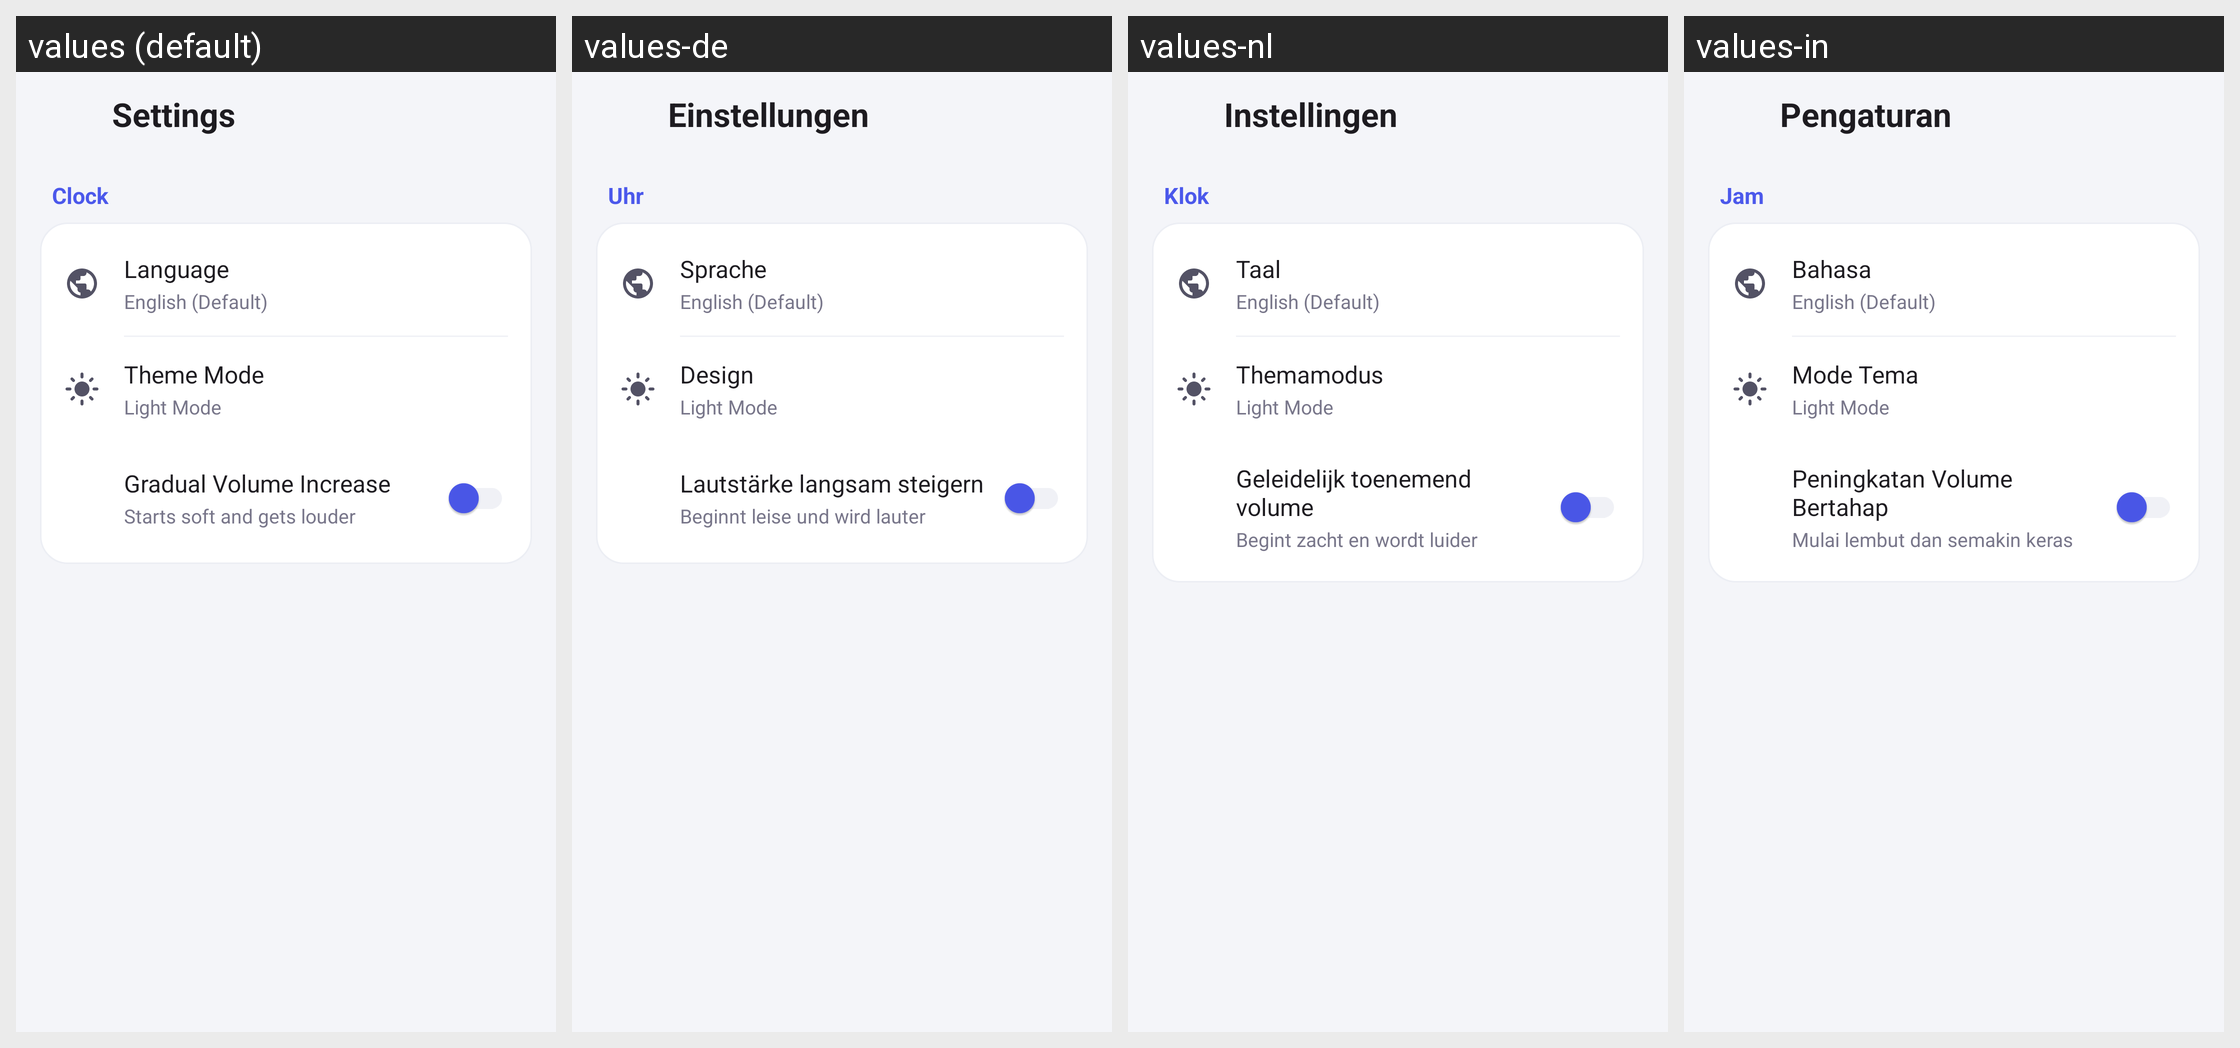

Locale-by-locale string values for the Android screen shown in this grid:
Android screen res/layout/activity_settings.xml rendered under 4 locales, left to right: values (default), values-de, values-nl, values-in. Device: Nexus 5 (rendered at 1080×1920; each locale shown at half size, 540×960, under a caption strip naming it); theme Theme.AlarmClock.
Other locales in the repository, not shown: values-ar, values-es, values-fr, values-hi, values-it, values-ja, values-ko, values-pt, values-vi.
Strings drawn on this screen, with the default value and each locale's value (text and hints the layout hard-codes, and strings that could not be matched under every locale, appear in the picture but are not listed):

title_settings
  values: Settings
  values-de: Einstellungen
  values-nl: Instellingen
  values-in: Pengaturan

section_clock
  values: Clock
  values-de: Uhr
  values-nl: Klok
  values-in: Jam

setting_language
  values: Language
  values-de: Sprache
  values-nl: Taal
  values-in: Bahasa

setting_theme_mode
  values: Theme Mode
  values-de: Design
  values-nl: Themamodus
  values-in: Mode Tema

setting_gradual_volume
  values: Gradual Volume Increase
  values-de: Lautstärke langsam steigern
  values-nl: Geleidelijk toenemend volume
  values-in: Peningkatan Volume Bertahap

setting_gradual_volume_sub
  values: Starts soft and gets louder
  values-de: Beginnt leise und wird lauter
  values-nl: Begint zacht en wordt luider
  values-in: Mulai lembut dan semakin keras
